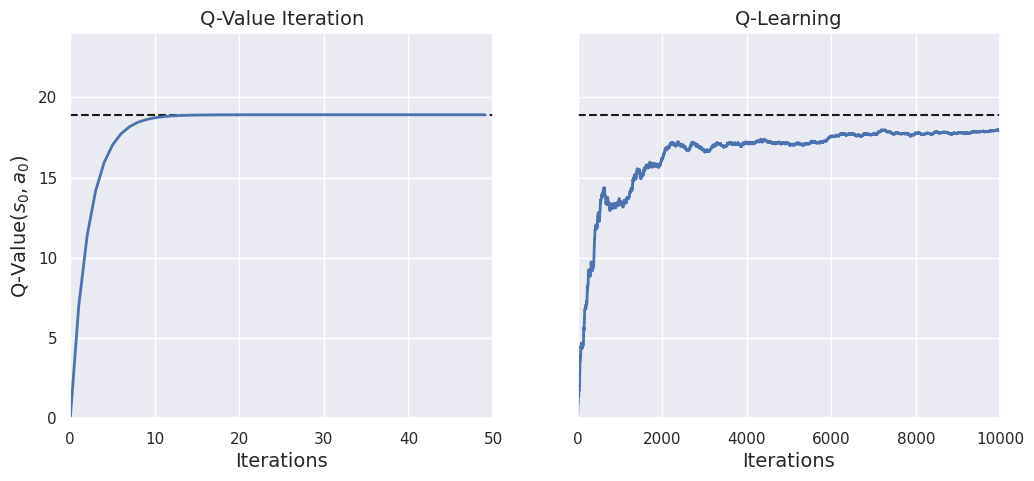

Source code (Python):
"""
Introduction to Reinforcement Learning.

[redacted]
"""

import matplotlib.pyplot as plt
import numpy as np
import seaborn as sns


class MDP:
    """A Markov Decision Process"""

    def __init__(
        self,
        possible_actions: list[list],
        transition_probabilities: list[list[list]],
        rewards: list[list[list]],
    ):
        # For each state, store the possible actions
        self.possible_actions = possible_actions

        # For each state and possible action, store the transition probas p(s'|s,a)
        self.transition_probabilities = transition_probabilities

        # For each state and possible action, store the rewards r(s,a,s')
        self.rewards = rewards


def init_q_values(possible_actions: list[list]) -> np.ndarray:
    """Init action-state values to 0 for all possible actions in all states"""

    q_values = np.full((3, 3), -np.inf)  # -np.inf for impossible actions
    for state, actions in enumerate(possible_actions):
        q_values[state, actions] = 0.0  # for all possible actions

    return q_values


def print_optimal_actions(q_values: np.ndarray, possible_actions: list[list]) -> None:
    """Print actions with maximum Q-value for each state"""

    # Find action with maximum Q-value for each state
    optimal_actions = np.argmax(q_values, axis=1)

    n_states = len(possible_actions)
    for s in range(n_states):
        print(f"Optimal action for state {s} is a{optimal_actions[s]}")


def q_value_iteration(n_iterations: int, mdp: MDP) -> tuple[np.ndarray, list]:
    """Implement the Q-Value iteration algorithm"""

    q_values = init_q_values(possible_actions=mdp.possible_actions)

    gamma = 0.9  # Discount factor - try changing it to 0.95
    n_states = len(mdp.possible_actions)

    history = []  # Store training history for plotting (later)
    for _ in range(n_iterations):
        Q_prev = q_values.copy()
        history.append(Q_prev)
        # Compute Q_k+1 for all states and actions
        for s in range(n_states):
            for a in mdp.possible_actions[s]:
                q_values[s, a] = np.sum(
                    [
                        mdp.transition_probabilities[s][a][sp]
                        * (mdp.rewards[s][a][sp] + gamma * np.max(Q_prev[sp]))
                        for sp in range(n_states)
                    ]
                )

    history = np.array(history)

    return q_values, history


def step(state, action, mdp: MDP) -> tuple[int, int]:
    """Perform an action and return next state and reward"""

    n_states = len(mdp.possible_actions)

    probas = mdp.transition_probabilities[state][action]
    next_state = np.random.choice(range(n_states), p=probas)
    reward = mdp.rewards[state][action][next_state]
    return next_state, reward


def exploration_policy(state, possible_actions) -> int:
    """Explore the MDP, returning a random action"""

    # This basic exploration policy is sufficient for this simple problem
    return np.random.choice(possible_actions[state])


def q_learning(n_iterations: int, mdp: MDP) -> tuple[np.ndarray, list]:
    """Implement the Q-learning algorithm"""

    q_values = init_q_values(possible_actions=mdp.possible_actions)

    alpha0 = 0.05  # initial learning rate
    decay = 0.005  # learning rate decay
    gamma = 0.9  # discount factor
    state = 0  # initial state
    history = []  # Training history

    for iteration in range(n_iterations):
        history.append(q_values.copy())
        action = exploration_policy(state=state, possible_actions=mdp.possible_actions)
        next_state, reward = step(state=state, action=action, mdp=mdp)
        next_q_value = np.max(q_values[next_state])  # greedy policy at the next step
        alpha = alpha0 / (1 + iteration * decay)  # learning rate decay
        q_values[state, action] *= 1 - alpha
        q_values[state, action] += alpha * (reward + gamma * next_q_value)
        state = next_state

    history = np.array(history)

    return q_values, history


def plot_q_values(
    n_iterations_q_vi: int,
    n_iterations_q_learning: int,
    history_q_vi: np.ndarray,
    history_q_learning: np.ndarray,
):
    """Plot histories for Q-Value iteration and Q-learning algorithms"""

    # Final Q-value for s0 and a0
    true_q_value = history_q_vi[-1, 0, 0]

    # Plot training histories for Q-Value Iteration and Q-Learning methods
    _, axes = plt.subplots(1, 2, figsize=(12, 5), sharey=True)
    axes[0].set_ylabel("Q-Value$(s_0, a_0)$", fontsize=14)
    axes[0].set_title("Q-Value Iteration", fontsize=14)
    axes[1].set_title("Q-Learning", fontsize=14)
    for ax, width, history in zip(
        axes,
        (n_iterations_q_vi, n_iterations_q_learning),
        (history_q_vi, history_q_learning),
    ):
        ax.plot([0, width], [true_q_value, true_q_value], "k--")
        ax.plot(np.arange(width), history[:, 0, 0], "b-", linewidth=2)
        ax.set_xlabel("Iterations", fontsize=14)
        ax.axis([0, width, 0, 24])

    plt.show()


def test_rl_intro(show_plot=False) -> None:
    """Main test function"""

    mdp = MDP(
        possible_actions=[[0, 1, 2], [0, 2], [1]],
        transition_probabilities=[
            [[0.7, 0.3, 0.0], [1.0, 0.0, 0.0], [0.8, 0.2, 0.0]],
            [[0.0, 1.0, 0.0], None, [0.0, 0.0, 1.0]],
            [None, [0.8, 0.1, 0.1], None],
        ],
        rewards=[
            [[+10, 0, 0], [0, 0, 0], [0, 0, 0]],
            [[0, 0, 0], [0, 0, 0], [0, 0, -50]],
            [[0, 0, 0], [+40, 0, 0], [0, 0, 0]],
        ],
    )

    # Run the Q-Value iteration algorithm
    n_iterations_q_vi = 50
    q_final_vi, history_q_vi = q_value_iteration(
        n_iterations=n_iterations_q_vi, mdp=mdp
    )
    # Show final action-state values
    print(q_final_vi)
    print_optimal_actions(q_values=q_final_vi, possible_actions=mdp.possible_actions)

    # Run the Q-learning algorithm
    n_iterations_q_learning = 10000
    q_final_learning, history_q_learning = q_learning(
        n_iterations=n_iterations_q_learning, mdp=mdp
    )
    # Show final action-state values
    print(q_final_learning)
    print_optimal_actions(
        q_values=q_final_learning, possible_actions=mdp.possible_actions
    )

    if show_plot:
        # Improve plots appearance
        sns.set_theme()

        plot_q_values(
            n_iterations_q_vi=n_iterations_q_vi,
            n_iterations_q_learning=n_iterations_q_learning,
            history_q_vi=history_q_vi,
            history_q_learning=history_q_learning,
        )


# Standalone execution
if __name__ == "__main__":
    test_rl_intro(show_plot=True)
